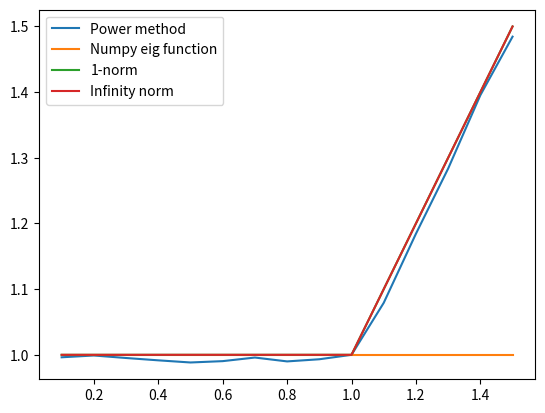

Here is the Python script that generated this plot:
import numpy as np
import matplotlib.pyplot as plt 
# [redacted]
# Program to find the spectral radius of a matrix involved with the Lax scheme for the advection equation
def power1(A,X,eps,max1):
	# function to compute the maximum eigenvalue (lambda) of a Matrix A and
	# its corresponding eigen vector (eigenvector)
	# X is some base vector row matrix, input
	# eps is the tolerance you want the eigenvalue to be computed to
	# max1 is the maximum number of iteractions allowed
	lamda=0.0
	cnt=1
	xnew=X
	xold=0*X
	err=np.linalg.norm(X)
	xnew = xnew/max(abs(xnew))
	while err>eps and cnt < max1:
		xold=xnew
		ck = max(abs(xnew))
		xnew=np.dot(A,xnew)/ck
		cnt = cnt+1
		err = np.linalg.norm(xold-xnew)
	if (cnt >=max1):
		print('max number of iterations exceeded')
	eigenvector = xnew/np.linalg.norm(xnew)
	lamda = ck
	return lamda,eigenvector

# set Lax scheme matrices
B = np.zeros((51,51))
C = np.zeros((51,51))
x = np.random.randint(5, size=(51,1))
th = np.linspace(0.1,1.5, 15)
powval = np.array([])
eigenvals = np.array([])
onenorm = np.array([])
infnorm = np.array([])

for idx in range(1,50):
	B[idx, idx-1] = -1
	B[idx, idx+1] = 1
	C[idx, idx-1] = 1
	C[idx, idx+1] = 1

# matrix edge cases
B[0,1] = 1
B[0, -1] = -1
B[-1,0] = 1
B[-1,-2] = -1
C[0,1] = 1
C[0, -1] = 1
C[-1,0] = 1
C[-1,-2] = 1

for frac in th:
	print('tau/h =', str(frac))
	A = ((1/2)*C) - ((frac/2)*B)
	# x=np.array([[3.], [2.], [1.]])
	
	eigenvalues = np.linalg.eigvals(A)

	# get max eigenvalue
	# emax = np.amax(eigenvalues)
	emax = eigenvalues.max()
	eigenvals = np.append(eigenvals, emax)

	eigenvalue1,eigenvector1=power1(A,x,1.0e-3,20) # power method
	powval = np.append(powval, eigenvalue1)

	eigenvalue2 = np.linalg.norm(A, 1) # 1-norm
	onenorm = np.append(onenorm, eigenvalue2)

	eigenvalue3 = np.linalg.norm(A, np.inf) # infinity norm
	infnorm = np.append(infnorm, eigenvalue3)

	print('max eigenvalue from numpy eig =',emax)

	print('max eigenvalue from powermethod =',eigenvalue1)

	print('max eigenvalue from 1-norm =',eigenvalue2)

	print('max eigenvalue from inf-norm =',eigenvalue3)

# plot results
plt.figure()
plt.plot(th, powval, label='Power method')
plt.plot(th, eigenvals, label='Numpy eig function')
plt.plot(th, onenorm, label='1-norm')
plt.plot(th, infnorm, label='Infinity norm')
plt.legend()
plt.show()